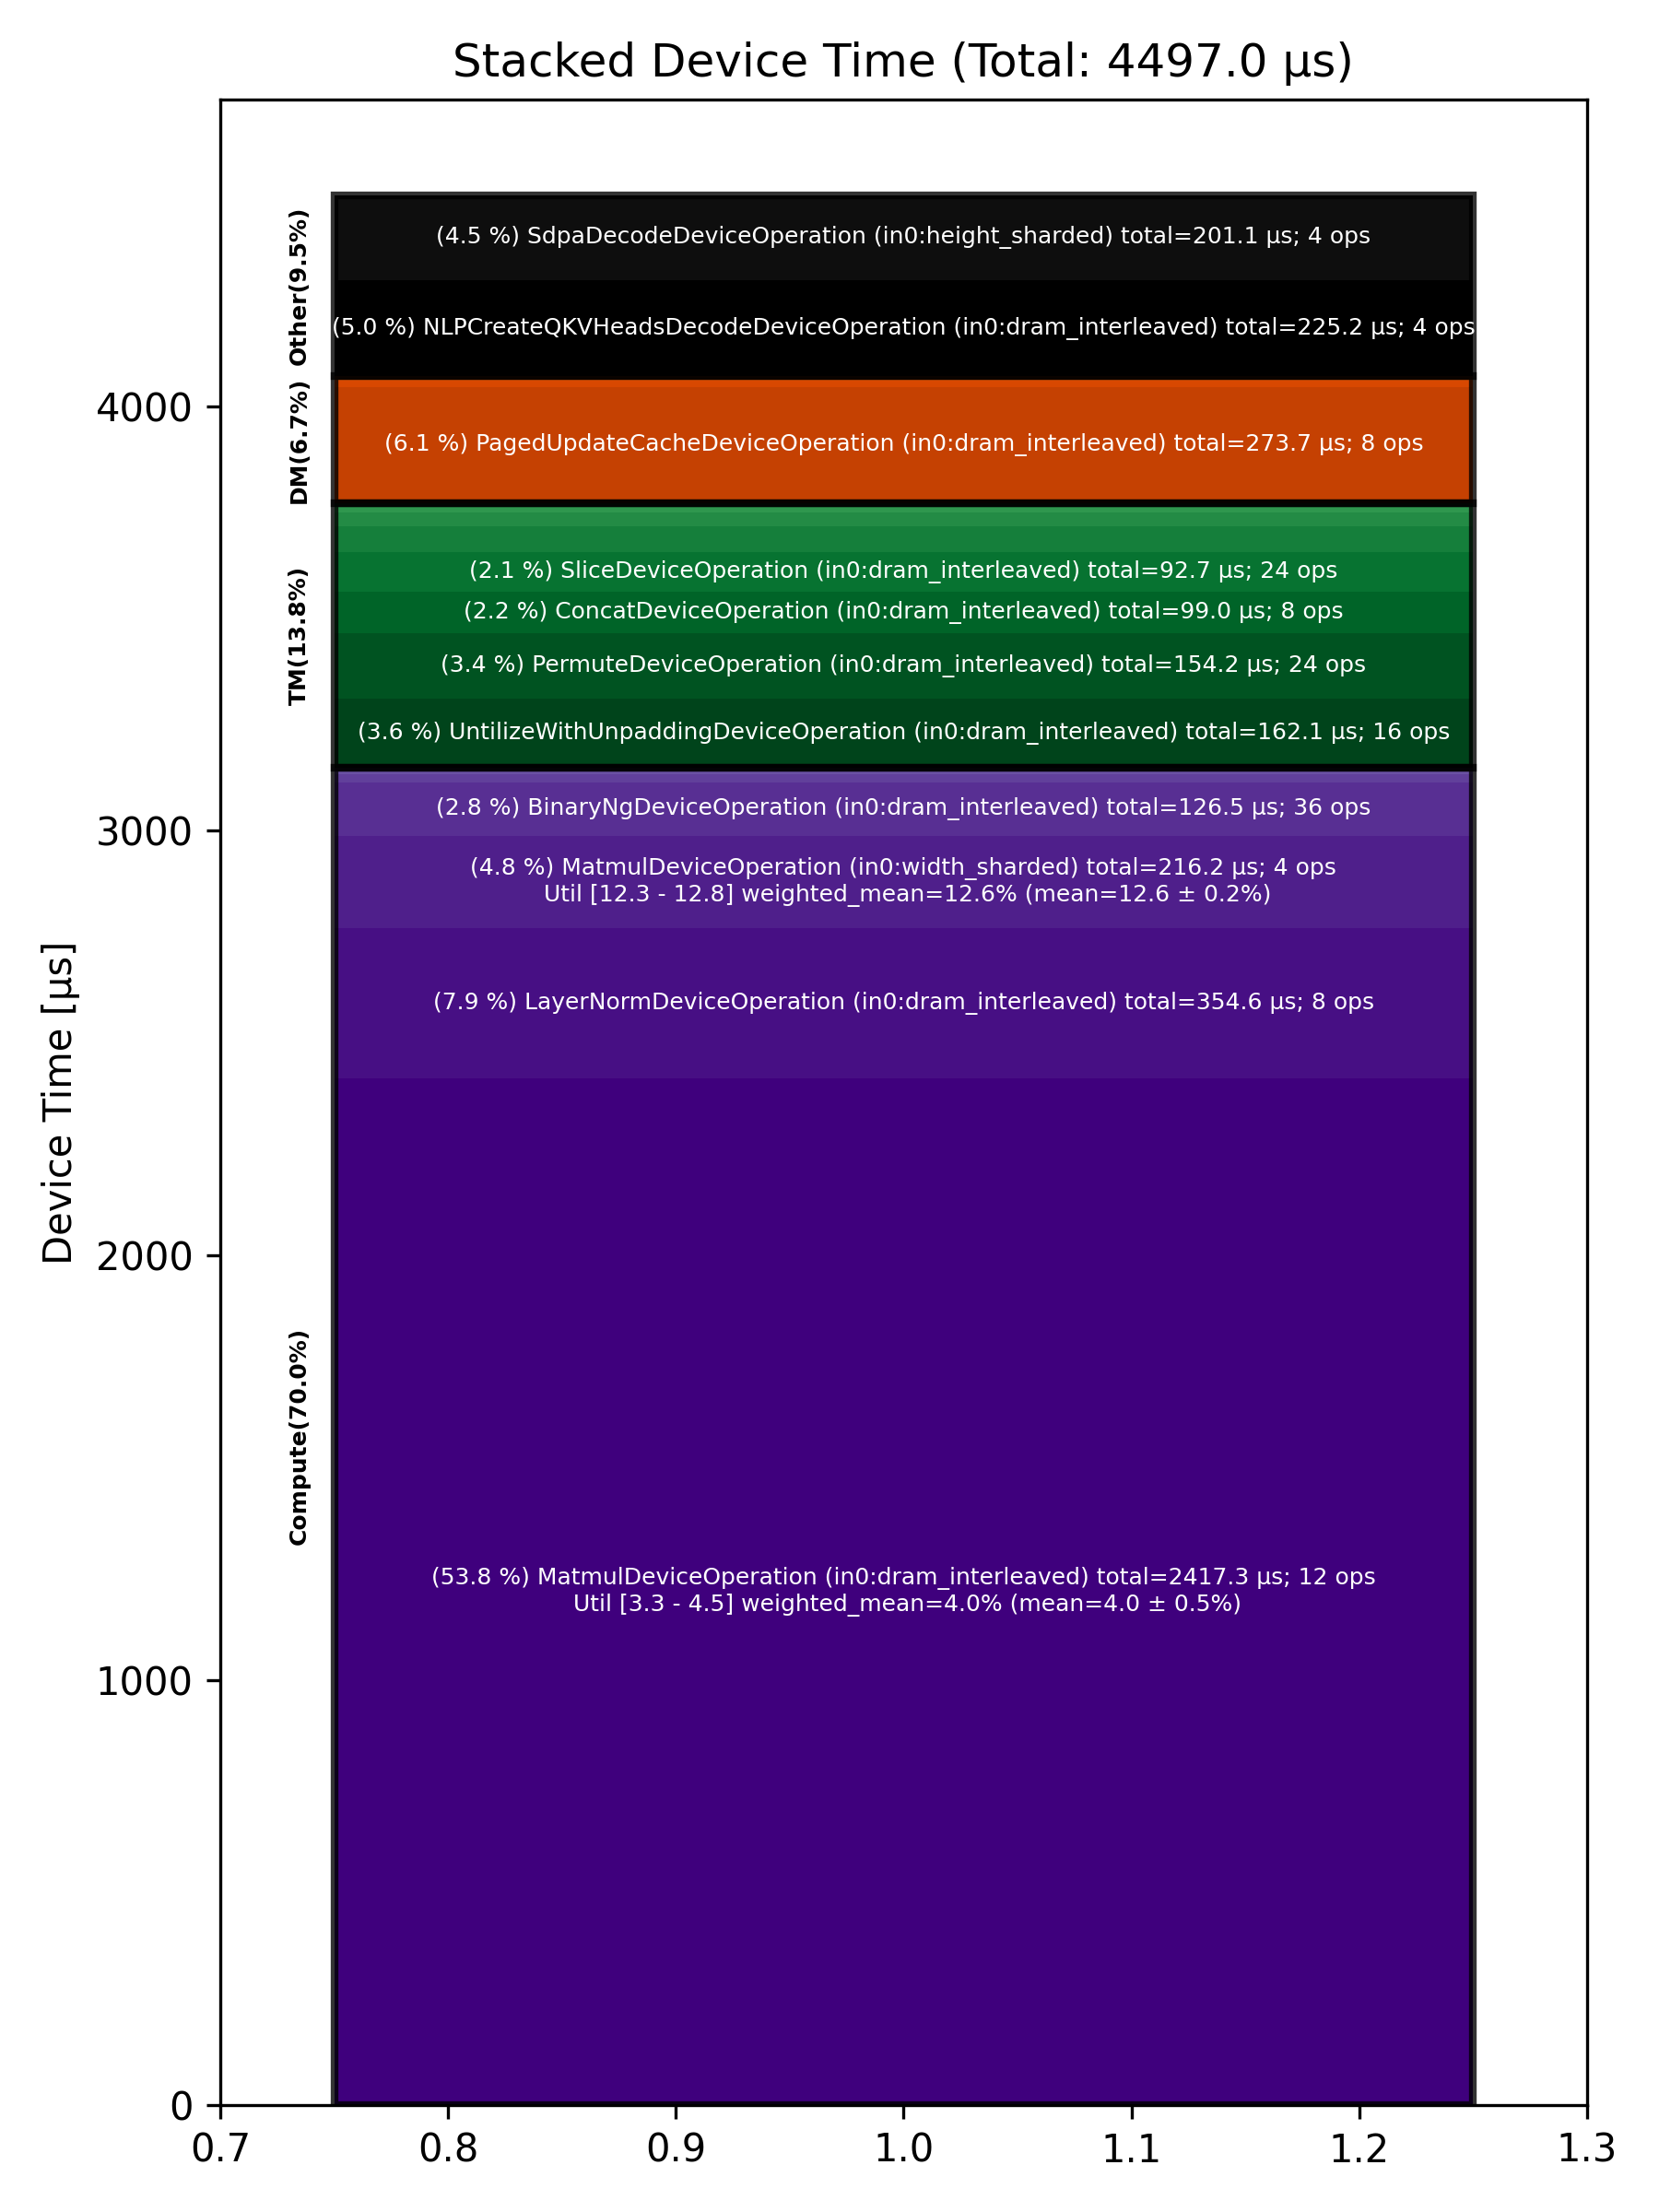

The table this chart was drawn from, first rows:
Total % [%], Op Code, Device Time Sum [μs], Op Count, Op Category, Min FLOPs [%], Max FLOPs [%], Mean FLOPs [%], Std FLOPs [%], Weighted Mean FLOPs [%]
53.75, MatmulDeviceOperation (in0:dram_interlea…, 2417, 12, Compute, 3.32, 4.45, 3.99, 0.50, 4.01
7.89, LayerNormDeviceOperation (in0:dram_inter…, 354.6, 8, Compute, , , , , 
6.09, PagedUpdateCacheDeviceOperation (in0:dra…, 273.7, 8, DM, , , , , 
5.01, NLPCreateQKVHeadsDecodeDeviceOperation (…, 225.2, 4, Other, , , , , 
4.81, MatmulDeviceOperation (in0:width_sharded…, 216.2, 4, Compute, 12.33, 12.75, 12.63, 0.20, 12.63
4.47, SdpaDecodeDeviceOperation (in0:height_sh…, 201.1, 4, Other, , , , , 
3.60, UntilizeWithUnpaddingDeviceOperation (in…, 162.1, 16, TM, , , , , 
3.43, PermuteDeviceOperation (in0:dram_interle…, 154.2, 24, TM, , , , , 
2.81, BinaryNgDeviceOperation (in0:dram_interl…, 126.5, 36, Compute, , , , , 
2.20, ConcatDeviceOperation (in0:dram_interlea…, 98.97, 8, TM, , , , , 
2.06, SliceDeviceOperation (in0:dram_interleav…, 92.69, 24, TM, , , , , 
1.36, TilizeWithValPaddingDeviceOperation (in0…, 61.24, 16, TM, , , , , 
0.71, UntilizeDeviceOperation (in0:dram_interl…, 31.82, 8, TM, , , , , 
0.44, EmbeddingsDeviceOperation (in0:dram_inte…, 19.79, 8, Compute, , , , , 
0.40, NLPConcatHeadsDecodeDeviceOperation (in0…, 18.02, 4, TM, , , , , 
0.32, UnaryDeviceOperation (in0:dram_interleav…, 14.45, 8, Compute, , , , , 
0.31, InterleavedToShardedDeviceOperation (in0…, 14.11, 12, DM, , , , , 
0.26, ShardedToInterleavedDeviceOperation (in0…, 11.55, 8, DM, , , , , 
0.08, TypecastDeviceOperation (in0:dram_interl…, 3.54, 4, TM, , , , , 
